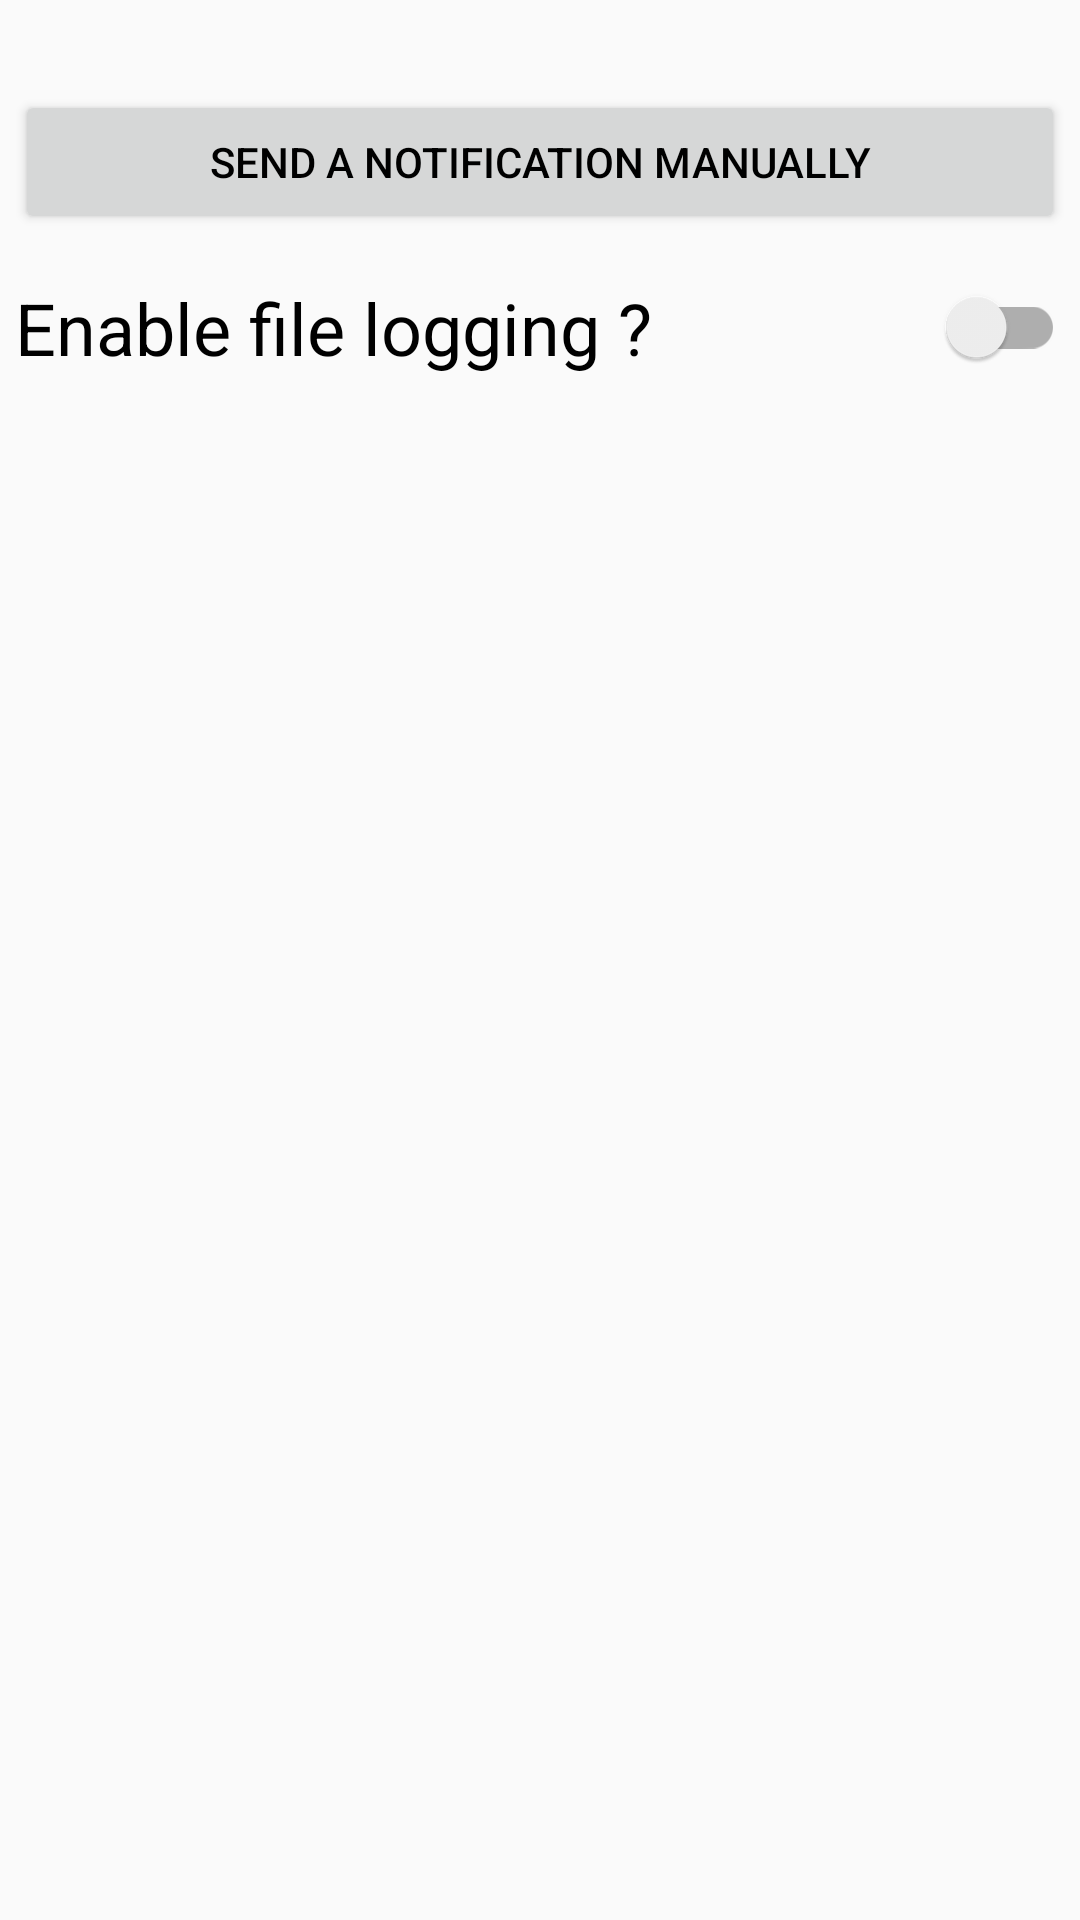

Write the Android layout XML for this screen, with the resource values it uses.
<!-- AndroidManifest.xml: application theme Theme.oring -->
<!-- res/layout/debug_menu.xml -->
<?xml version="1.0" encoding="utf-8"?>
<LinearLayout xmlns:android="http://schemas.android.com/apk/res/android"
    android:orientation="vertical"
    android:layout_width="match_parent"
    android:layout_height="match_parent">

    <Button
        android:id="@+id/debug_send_notif"
        android:layout_marginTop="30dp"
        android:layout_width="match_parent"
        android:layout_marginHorizontal="5dp"
        android:layout_height="wrap_content"
        android:text="@string/debug_send_a_notification_manually" />

    <com.google.android.material.switchmaterial.SwitchMaterial
        android:id="@+id/debug_enable_logs"
        android:layout_width="match_parent"
        android:layout_marginHorizontal="5dp"
        android:layout_height="wrap_content"
        android:layout_marginTop="15dp"
        android:text="@string/debug_enable_file_logging"
        android:textSize="24sp"/>
</LinearLayout>
<!-- resources referenced by this layout -->
<resources>
  <string name="debug_enable_file_logging">Enable file logging ?</string>
  <string name="debug_send_a_notification_manually">Send a notification manually</string>
  <style name="Theme.oring" parent="Theme.AppCompat.DayNight.DarkActionBar">
          
          <item name="colorPrimary">@color/purple_500</item>
          <item name="colorPrimaryVariant">@color/purple_700</item>
          <item name="colorOnPrimary">@color/white</item>
          <item name="backgroundColor">#FDFDFD</item>
          
          
          <item name="colorSecondary">@color/teal_200</item>
          <item name="colorSecondaryVariant">@color/teal_700</item>
          <item name="colorOnSecondary">@color/black</item>
          
          <item name="android:statusBarColor">?attr/colorPrimaryVariant</item>
          
          <item name="android:textColor">@color/black</item>
      </style>
  <color name="purple_500">#FF6200EE</color>
  <color name="purple_700">#FF3700B3</color>
  <color name="white">#FFFFFFFF</color>
  <color name="teal_200">#FF03DAC5</color>
  <color name="teal_700">#FF018786</color>
  <color name="black">#FF000000</color>
</resources>
